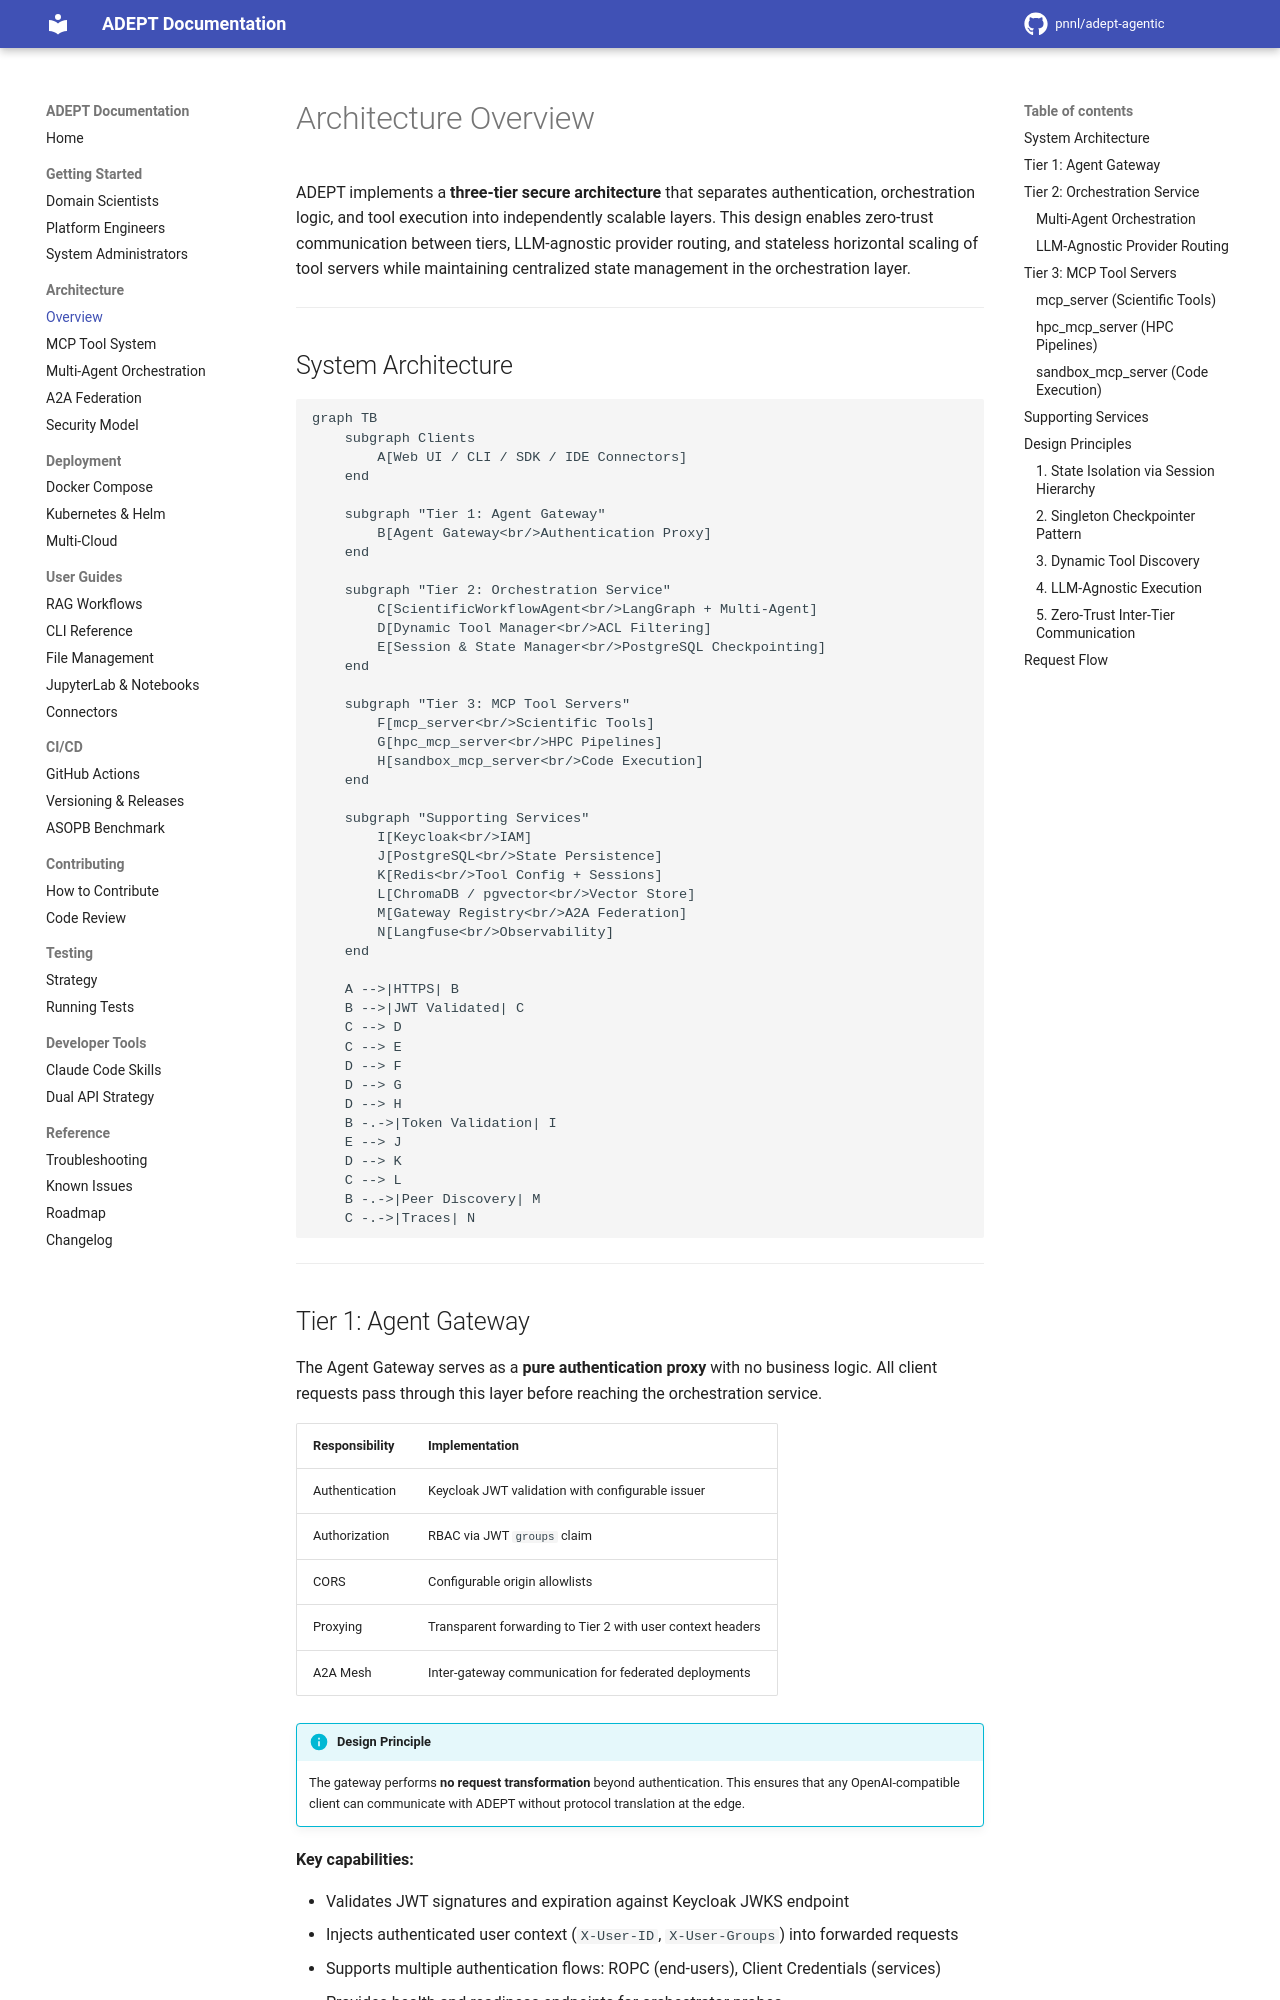

repository: pnnl/adept-agentic · page: architecture/overview/index.html · generator: mkdocs

# Architecture Overview

ADEPT implements a **three-tier secure architecture** that separates authentication, orchestration logic, and tool execution into independently scalable layers. This design enables zero-trust communication between tiers, LLM-agnostic provider routing, and stateless horizontal scaling of tool servers while maintaining centralized state management in the orchestration layer.

---

## System Architecture

```mermaid
graph TB
    subgraph Clients
        A[Web UI / CLI / SDK / IDE Connectors]
    end

    subgraph "Tier 1: Agent Gateway"
        B[Agent Gateway<br/>Authentication Proxy]
    end

    subgraph "Tier 2: Orchestration Service"
        C[ScientificWorkflowAgent<br/>LangGraph + Multi-Agent]
        D[Dynamic Tool Manager<br/>ACL Filtering]
        E[Session & State Manager<br/>PostgreSQL Checkpointing]
    end

    subgraph "Tier 3: MCP Tool Servers"
        F[mcp_server<br/>Scientific Tools]
        G[hpc_mcp_server<br/>HPC Pipelines]
        H[sandbox_mcp_server<br/>Code Execution]
    end

    subgraph "Supporting Services"
        I[Keycloak<br/>IAM]
        J[PostgreSQL<br/>State Persistence]
        K[Redis<br/>Tool Config + Sessions]
        L[ChromaDB / pgvector<br/>Vector Store]
        M[Gateway Registry<br/>A2A Federation]
        N[Langfuse<br/>Observability]
    end

    A -->|HTTPS| B
    B -->|JWT Validated| C
    C --> D
    C --> E
    D --> F
    D --> G
    D --> H
    B -.->|Token Validation| I
    E --> J
    D --> K
    C --> L
    B -.->|Peer Discovery| M
    C -.->|Traces| N
```

---

## Tier 1: Agent Gateway

The Agent Gateway serves as a **pure authentication proxy** with no business logic. All client requests pass through this layer before reaching the orchestration service.

| Responsibility | Implementation |
|---------------|----------------|
| Authentication | Keycloak JWT validation with configurable issuer |
| Authorization | RBAC via JWT `groups` claim |
| CORS | Configurable origin allowlists |
| Proxying | Transparent forwarding to Tier 2 with user context headers |
| A2A Mesh | Inter-gateway communication for federated deployments |

!!! info "Design Principle"
    The gateway performs **no request transformation** beyond authentication. This ensures that any OpenAI-compatible client can communicate with ADEPT without protocol translation at the edge.

**Key capabilities:**

- Validates JWT signatures and expiration against Keycloak JWKS endpoint
- Injects authenticated user context (`X-User-ID`, `X-User-Groups`) into forwarded requests
- Supports multiple authentication flows: ROPC (end-users), Client Credentials (services)
- Provides health and readiness endpoints for orchestrator probes

---
